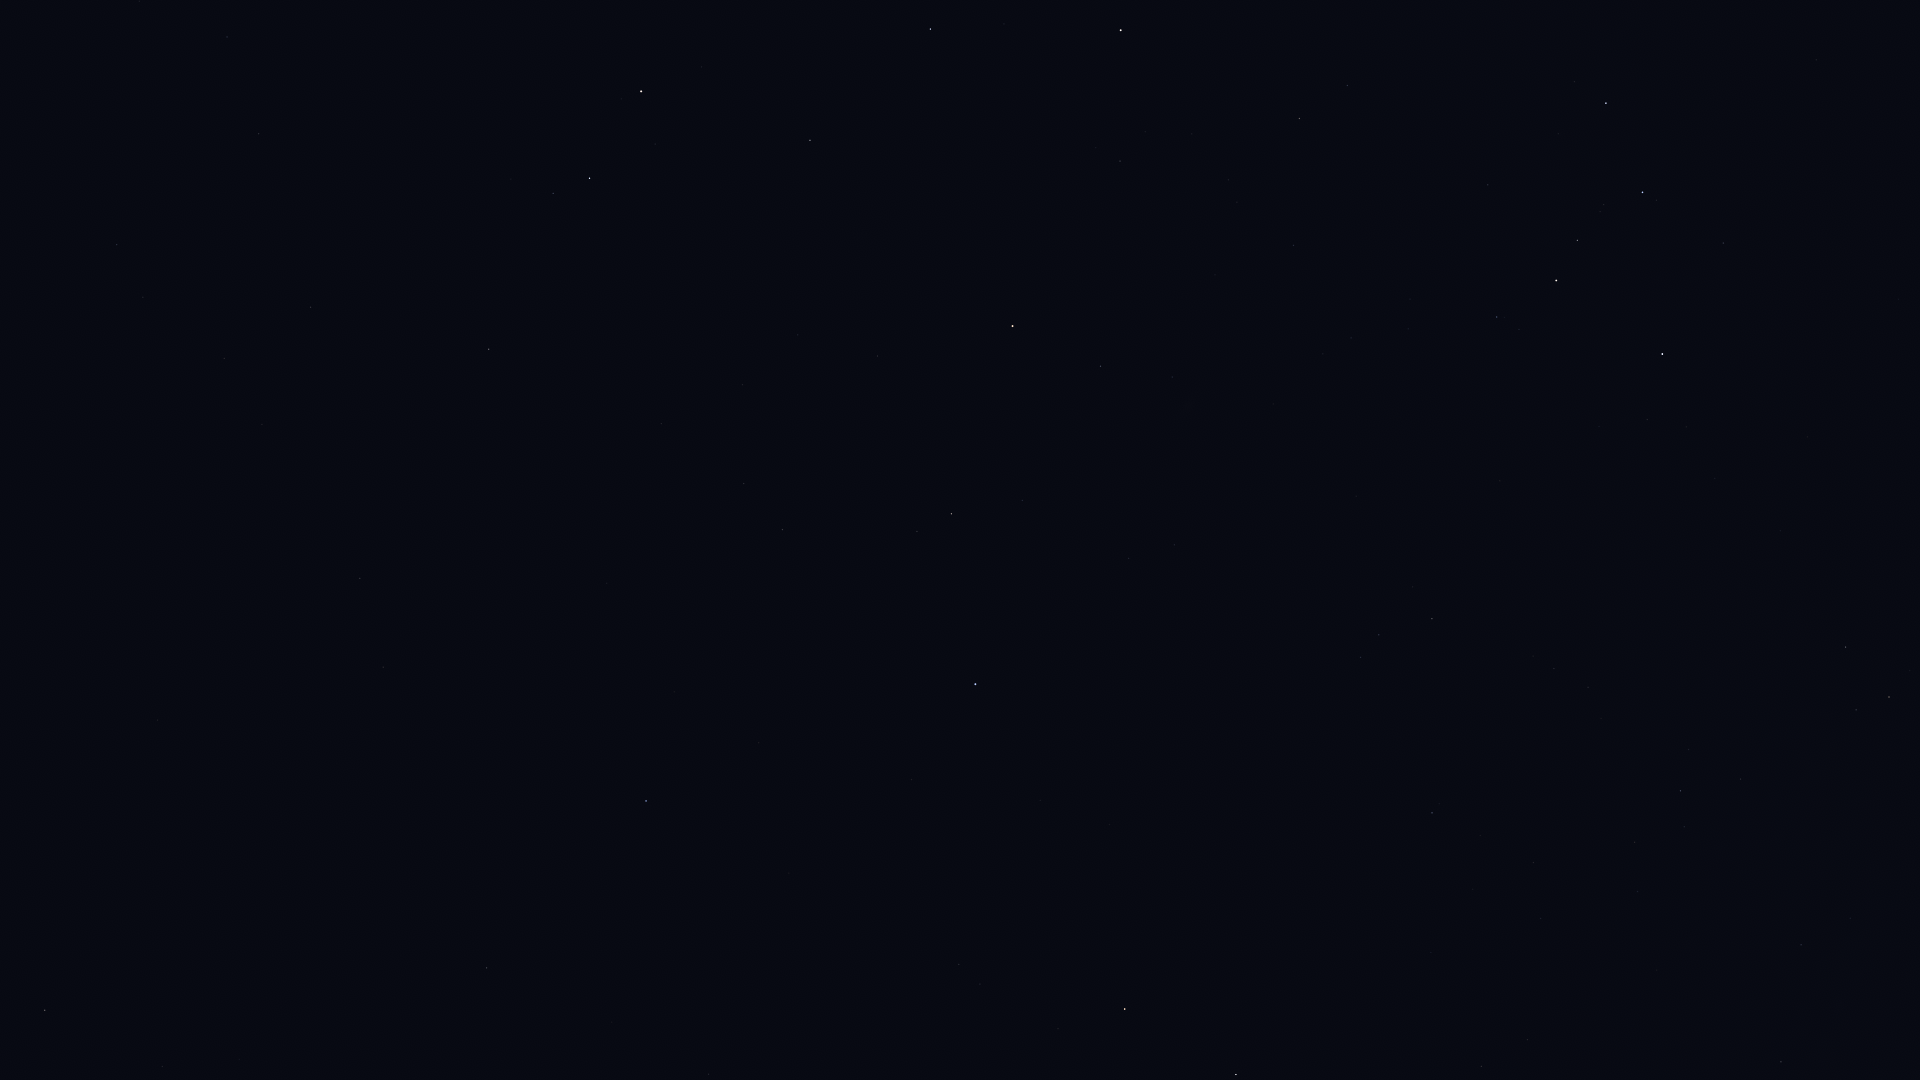

Source data for this figure (header and first rows):
Star_ID, Name, X, Y
677, Alpheratz, 975, 684
746, Caph, 1662, 354
1067, Algenib, 646, 801
1547, Citadelle, 605, 778
1645, HIP 1645, 464, 829
2920, Fulu, 1497, 317
3092, HIP 3092, 951, 514
3179, Schedar, 1556, 281
3760, HIP 3760, 377, 672
3821, Achird, 1577, 240
3881, HIP 3881, 1172, 377
107418, Castula, 1604, 205
4436, HIP 4436, 1101, 366
4889, HIP 4889, 932, 389
4906, HIP 4906, 360, 578
5447, Mirach, 1013, 326
5737, Revati, 330, 515
5742, HIP 5742, 743, 385
6193, HIP 6193, 798, 335
6411, Adhil, 1237, 202
6643, Bélénos, 821, 296
6686, Ruchbah, 1606, 103
7007, HIP 7007, 262, 425
7097, Alpherg, 489, 349
7513, Titawin, 1120, 161
7607, Nembus, 1299, 119
7884, HIP 7884, 224, 359
8198, Torcular, 311, 307
8796, Mothallah, 810, 140
8832, Mesarthim, 553, 193
8833, HIP 8833, 143, 297
8903, Sheratan, 590, 178
9487, Alrescha, 117, 245
9640, Almach, 1121, 30
9884, Hamal, 641, 91
12093, HIP 12093, 139, 1
107136, Azelfafage, 1850, 918
109492, HIP 109492, 1889, 697
109937, HIP 109937, 1481, 1066
110538, HIP 110538, 1741, 779
110609, HIP 110609, 1684, 827
111022, HIP 111022, 1635, 842
111104, HIP 111104, 1541, 919
111169, HIP 111169, 1681, 791
112158, Matar, 1236, 1075
113881, Scheat, 1125, 1009
115250, Salm, 980, 984
115623, Alkarab, 959, 964
116076, Veritate, 1289, 737
118268, HIP 118268, 487, 968
